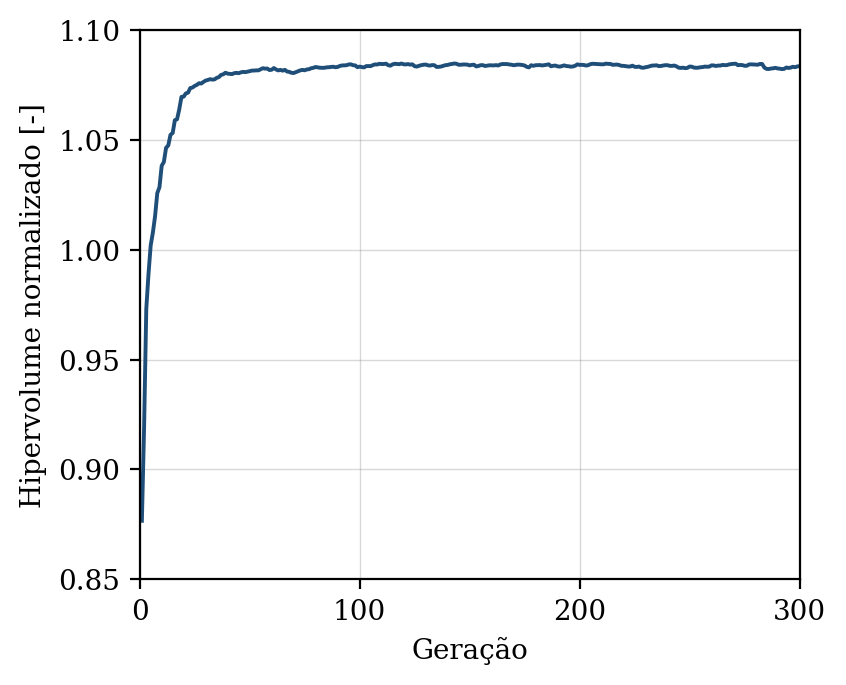

Source data for this figure (header and first rows):
geracao, hipervolume, n_solucoes, n_avaliacoes
1, 0.8767, 10, 50
2, 0.9189, 12, 100
3, 0.9731, 21, 150
4, 0.9889, 30, 200
5, 1.002, 29, 250
6, 1.008, 35, 300
7, 1.015, 39, 350
8, 1.026, 42, 400
9, 1.028, 47, 450
10, 1.038, 50, 500
11, 1.04, 50, 550
12, 1.046, 50, 600
13, 1.047, 50, 650
14, 1.052, 50, 700
15, 1.053, 50, 750
16, 1.059, 50, 800
17, 1.059, 50, 850
18, 1.064, 50, 900
19, 1.07, 50, 950
20, 1.07, 50, 1000
21, 1.071, 50, 1050
22, 1.071, 50, 1100
23, 1.074, 50, 1150
24, 1.074, 50, 1200
25, 1.075, 50, 1250
26, 1.075, 50, 1300
27, 1.076, 50, 1350
28, 1.076, 50, 1400
29, 1.076, 50, 1450
30, 1.077, 50, 1500
31, 1.077, 50, 1550
32, 1.078, 50, 1600
33, 1.077, 50, 1650
34, 1.078, 50, 1700
35, 1.078, 50, 1750
36, 1.079, 50, 1800
37, 1.08, 50, 1850
38, 1.08, 50, 1900
39, 1.081, 50, 1950
40, 1.08, 50, 2000
41, 1.08, 50, 2050
42, 1.08, 50, 2100
43, 1.08, 50, 2150
44, 1.081, 50, 2200
45, 1.08, 50, 2250
46, 1.081, 50, 2300
47, 1.081, 50, 2350
48, 1.081, 50, 2400
49, 1.081, 50, 2450
50, 1.081, 50, 2500
51, 1.082, 50, 2550
52, 1.082, 50, 2600
53, 1.082, 50, 2650
54, 1.082, 50, 2700
55, 1.082, 50, 2750
56, 1.083, 50, 2800
57, 1.082, 50, 2850
58, 1.082, 50, 2900
59, 1.082, 50, 2950
60, 1.082, 50, 3000
... 240 more rows
